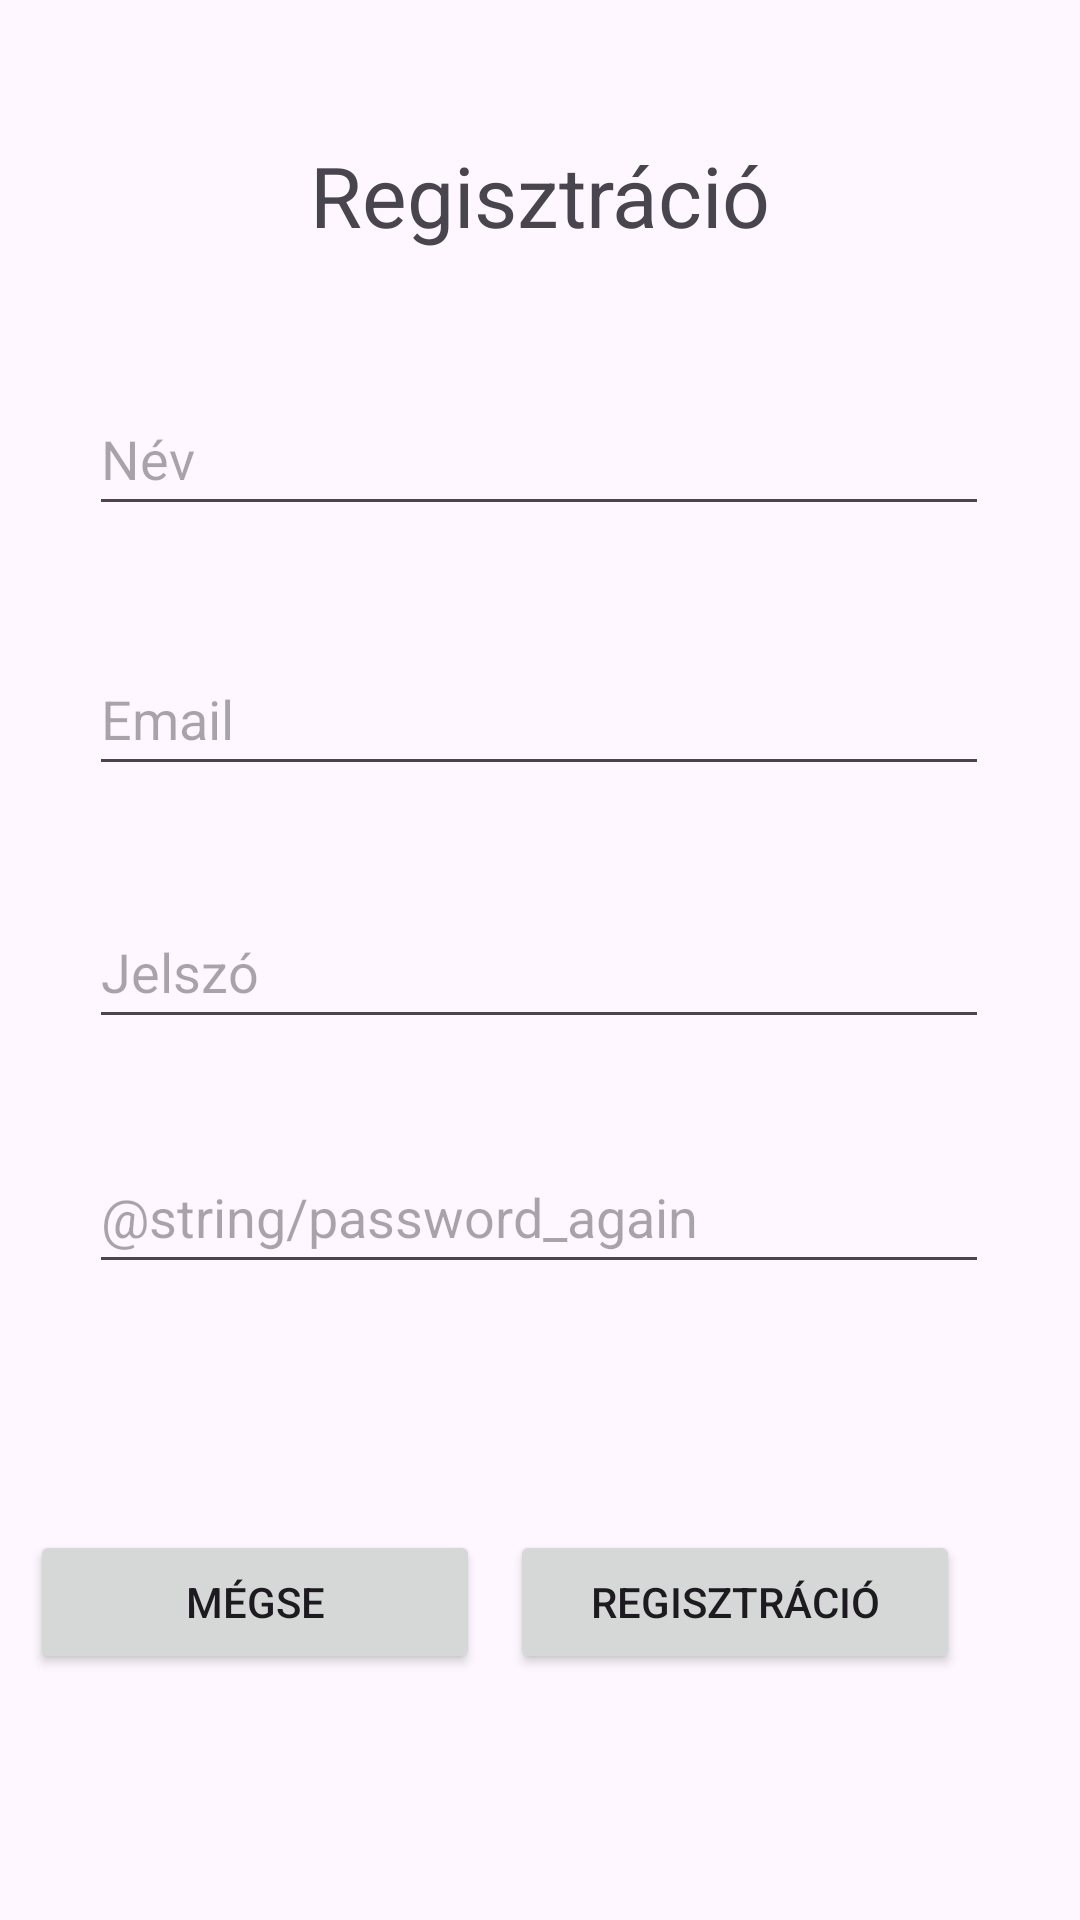

Write the Android layout XML for this screen, with the resource values it uses.
<!-- AndroidManifest.xml: application theme Theme.ÁramLejelentés -->
<!-- res/layout/activity_register.xml -->
<?xml version="1.0" encoding="utf-8"?>
<androidx.constraintlayout.widget.ConstraintLayout xmlns:android="http://schemas.android.com/apk/res/android"
    xmlns:app="http://schemas.android.com/apk/res-auto"
    xmlns:tools="http://schemas.android.com/tools"
    android:id="@+id/register"
    android:layout_width="match_parent"
    android:layout_height="match_parent"
    tools:context=".RegisterActivity">

    <TextView
        android:layout_width="match_parent"
        android:layout_height="wrap_content"
        android:text="@string/register"
        android:textAlignment="center"
        android:textSize="28sp"
        app:layout_constraintBottom_toBottomOf="parent"
        app:layout_constraintEnd_toEndOf="parent"
        app:layout_constraintStart_toStartOf="parent"
        app:layout_constraintTop_toTopOf="parent"
        app:layout_constraintVertical_bias="0.077" />

    <EditText
        android:id="@+id/editTextName"
        android:layout_width="300dp"
        android:layout_height="wrap_content"
        android:ems="10"
        android:hint="@string/name"
        android:importantForAutofill="no"
        android:inputType="text"
        android:minHeight="48dp"
        app:layout_constraintBottom_toBottomOf="parent"
        app:layout_constraintEnd_toEndOf="parent"
        app:layout_constraintHorizontal_bias="0.495"
        app:layout_constraintStart_toStartOf="parent"
        app:layout_constraintTop_toTopOf="parent"
        app:layout_constraintVertical_bias="0.215" />

    <EditText
        android:id="@+id/editTextEmail"
        android:layout_width="300dp"
        android:layout_height="wrap_content"
        android:layout_marginTop="20dp"
        android:ems="10"
        android:hint="@string/email"
        android:importantForAutofill="no"
        android:inputType="textEmailAddress"
        android:minHeight="48dp"
        app:layout_constraintBottom_toBottomOf="parent"
        app:layout_constraintEnd_toEndOf="parent"
        app:layout_constraintHorizontal_bias="0.495"
        app:layout_constraintStart_toStartOf="parent"
        app:layout_constraintTop_toBottomOf="@+id/editTextName"
        app:layout_constraintVertical_bias="0.047" />

    <EditText
        android:id="@+id/editTextPassword"
        android:layout_width="300dp"
        android:layout_height="wrap_content"
        android:ems="10"
        android:hint="@string/password"
        android:importantForAutofill="no"
        android:inputType="textPassword"
        android:minHeight="48dp"
        app:layout_constraintBottom_toBottomOf="parent"
        app:layout_constraintEnd_toEndOf="parent"
        app:layout_constraintHorizontal_bias="0.495"
        app:layout_constraintStart_toStartOf="parent"
        app:layout_constraintTop_toBottomOf="@+id/editTextEmail"
        app:layout_constraintVertical_bias="0.11" />

    <EditText
        android:id="@+id/editTextPasswordAgain"
        android:layout_width="300dp"
        android:layout_height="wrap_content"
        android:ems="10"
        android:hint="@string/password_again"
        android:importantForAutofill="no"
        android:inputType="textPassword"
        android:minHeight="48dp"
        app:layout_constraintBottom_toBottomOf="parent"
        app:layout_constraintEnd_toEndOf="parent"
        app:layout_constraintHorizontal_bias="0.495"
        app:layout_constraintStart_toStartOf="parent"
        app:layout_constraintTop_toBottomOf="@+id/editTextPassword"
        app:layout_constraintVertical_bias="0.137" />

    <Button
        android:id="@+id/buttonRegister"
        android:layout_width="150dp"
        android:layout_height="wrap_content"
        android:layout_marginEnd="40dp"
        android:minHeight="48dp"
        android:onClick="register"
        android:text="@string/register"
        app:layout_constraintBottom_toBottomOf="parent"
        app:layout_constraintEnd_toEndOf="parent"
        app:layout_constraintTop_toBottomOf="@+id/editTextPasswordAgain" />

    <Button
        android:id="@+id/buttonCancel"
        android:layout_width="150dp"
        android:layout_height="wrap_content"
        android:minHeight="48dp"
        android:onClick="cancel"
        android:text="@string/cancel"
        app:layout_constraintBottom_toBottomOf="parent"
        app:layout_constraintEnd_toStartOf="@+id/buttonRegister"
        app:layout_constraintStart_toStartOf="parent"
        app:layout_constraintTop_toBottomOf="@+id/editTextPasswordAgain" />



</androidx.constraintlayout.widget.ConstraintLayout>
<!-- resources referenced by this layout -->
<resources>
  <string name="cancel">Mégse</string>
  <string name="email">Email</string>
  <string name="name">Név</string>
  <string name="password">Jelszó</string>
  <string name="register">Regisztráció</string>
  <style name="Theme.ÁramLejelentés" parent="Base.Theme.ÁramLejelentés" />
  <style name="Base.Theme.ÁramLejelentés" parent="Theme.Material3.DayNight.NoActionBar">
      </style>
</resources>
